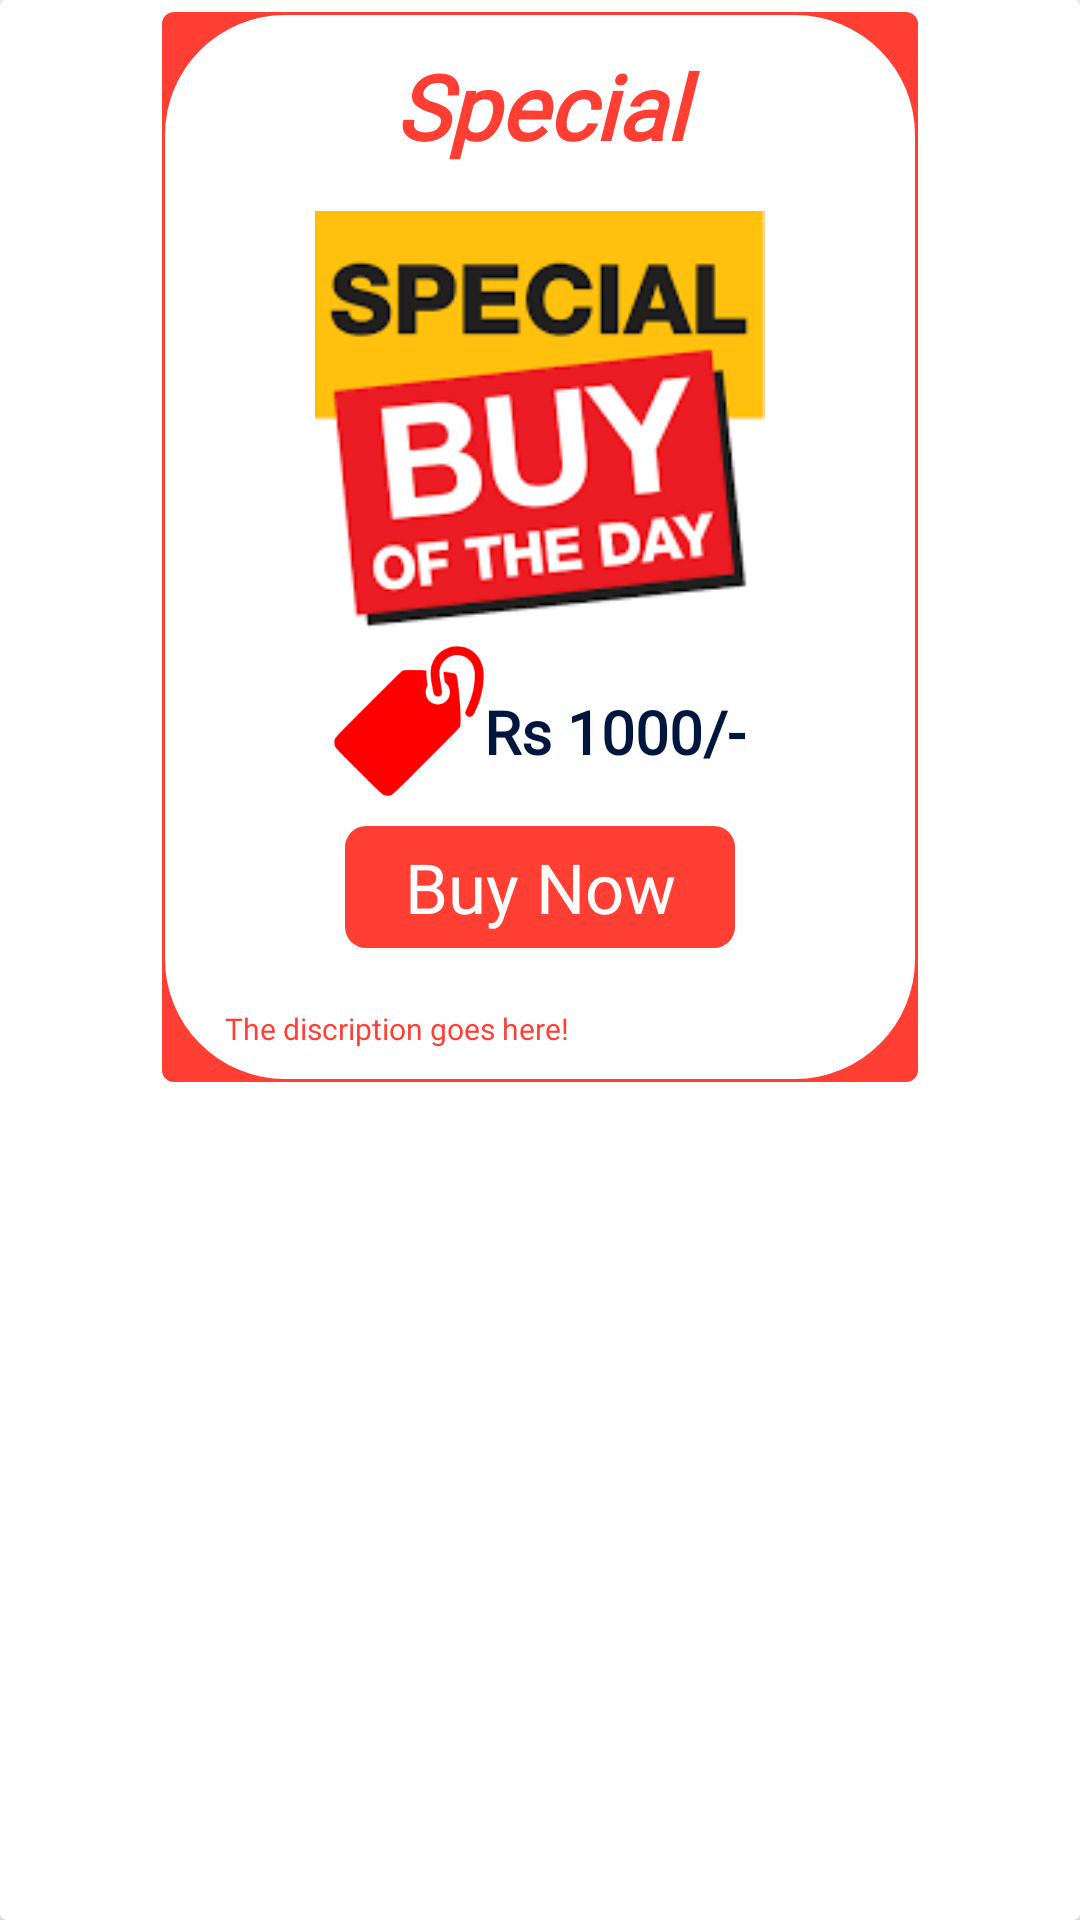

Android layout source for this screen:
<!-- AndroidManifest.xml: application theme AppTheme -->
<!-- res/layout/layout_special_product_display_for_adapter.xml -->
<?xml version="1.0" encoding="utf-8"?>
<androidx.cardview.widget.CardView xmlns:android="http://schemas.android.com/apk/res/android"
    android:layout_width="match_parent"
    xmlns:app="http://schemas.android.com/apk/res-auto"
    app:cardBackgroundColor="@color/noColor"
    android:background="@layout/box_shadow_with_radius"
    android:elevation="8dp"
    android:layout_height="match_parent">

    <LinearLayout
        android:layout_width="match_parent"
        android:layout_height="wrap_content"
        android:padding="5dp"
        android:background="@drawable/box_shadow"
        android:layout_marginLeft="50dp"
        android:layout_marginRight="50dp"
        android:orientation="vertical">

        <TextView
            android:id="@+id/title"
            android:layout_width="match_parent"
            android:layout_height="wrap_content"
            android:padding="10dp"
            android:fontFamily="@font/comic_sans_ms_bold_italic"
            android:textAlignment="center"
            android:text="Special"
            android:textStyle="bold|italic"
            android:textFontWeight="600"
            android:textColor="@color/colorPrimary"
            android:textSize="30sp"
            android:gravity="center_horizontal" />

        <ImageView
            android:layout_width="150dp"
            android:src="@drawable/special_buy"
            android:layout_gravity="center_horizontal"
            android:layout_height="150dp"/>

        <LinearLayout
            android:layout_width="wrap_content"
            android:layout_height="wrap_content"
            android:layout_gravity="center_horizontal"
            android:orientation="horizontal">

            <ImageView
                android:layout_width="50dp"
                android:src="@drawable/red_price_tag"
                android:layout_gravity="center_horizontal"
                android:layout_height="50dp"/>

            <TextView
                android:id="@+id/price"
                android:layout_width="wrap_content"
                android:layout_height="wrap_content"
                android:paddingTop="15dp"
                android:fontFamily="sans-serif-smallcaps"
                android:text="Rs 1000/-"
                android:textFontWeight="900"
                android:textColor="@color/colorGolden"
                android:textSize="20sp"/>

        </LinearLayout>

        <TextView
            android:layout_width="130dp"
            android:layout_height="wrap_content"
            android:background="@layout/primary_background_for_button"
            android:text="Buy Now"
            android:textSize="23sp"
            android:padding="5dp"
            android:textColor="@color/noColor"
            android:textAlignment="center"
            android:fontFamily="@font/comic_sans_ms_bold_italic"
            android:layout_gravity="center_horizontal"
            android:layout_margin="10dp"/>


        <TextView
            android:id="@+id/description"
            android:layout_width="match_parent"
            android:layout_height="wrap_content"
            android:padding="10dp"
            android:layout_marginLeft="10dp"
            android:layout_marginRight="10dp"
            android:text="The discription goes here!"
            android:textColor="@color/colorPrimary"
            android:textSize="10sp" />
    </LinearLayout>


</androidx.cardview.widget.CardView>
<!-- res/layout/box_shadow_with_radius.xml (included above) -->
<?xml version="1.0" encoding="utf-8"?>
<layer-list xmlns:android="http://schemas.android.com/apk/res/android"
    android:layout_height="wrap_content"
    android:layout_width="wrap_content">

    
    <item>
        <shape>
            <corners android:radius="4dp" />

            <padding
                android:bottom="1dp"
                android:left="1dp"
                android:right="1dp"
                android:top="1dp" />

            <solid android:color="#00CCCCCC" />
        </shape>
    </item>
    <item>
        <shape>
            <corners android:radius="4dp" />

            <padding
                android:bottom="1dp"
                android:left="1dp"
                android:right="1dp"
                android:top="1dp" />

            <solid android:color="#10CCCCCC" />
        </shape>
    </item>
    <item>
        <shape>
            <corners android:radius="4dp" />

            <padding
                android:bottom="1dp"
                android:left="1dp"
                android:right="1dp"
                android:top="1dp" />

            <solid android:color="#20d5d5d5" />
        </shape>
    </item>
    <item>
        <shape>
            <corners android:radius="6dp" />

            <padding
                android:bottom="1dp"
                android:left="1dp"
                android:right="1dp"
                android:top="1dp" />

            <solid android:color="#30cbcbcb" />
        </shape>
    </item>
    <item>
        <shape>
            <corners android:radius="4dp" />

            <padding
                android:bottom="1dp"
                android:left="1dp"
                android:right="1dp"
                android:top="1dp" />

            <solid android:color="#50bababa" />
        </shape>
    </item>

    
    <item>
        <shape>
            <solid android:color="@color/colorGray" />

            <corners android:radius="4dp" />
        </shape>
    </item>

</layer-list>
<!-- res/layout/primary_background_for_button.xml (included above) -->
<?xml version="1.0" encoding="utf-8"?>
<shape

    xmlns:android="http://schemas.android.com/apk/res/android"
    android:layout_height="match_parent"
    android:layout_width="match_parent"
    android:shape="rectangle">
    <solid android:color="@color/colorPrimary" />
    <corners android:radius="7dp" />

</shape>
<!-- resources referenced by this layout -->
<resources>
  <color name="colorGolden">#00173d</color>
  <color name="colorGray">#C9C0C0</color>
  <color name="colorPrimary">#ff3f34</color>
  <color name="noColor">#FFF</color>
  <!-- drawable box_shadow (drawable) -->
  <?xml version="1.0" encoding="utf-8"?>
  <layer-list xmlns:android="http://schemas.android.com/apk/res/android">
  
      
      <item>
          <shape>
              <corners android:radius="70dp" />
  
              <padding
                  android:bottom="1dp"
                  android:left="1dp"
                  android:right="1dp"
                  android:top="1dp" />
  
              <solid android:color="@color/noColor" />
          </shape>
      </item>
      <item>
          <shape>
              <corners android:radius="40dp" />
  
              <padding
                  android:bottom="1dp"
                  android:left="1dp"
                  android:right="1dp"
                  android:top="1dp" />
  
              <solid android:color="@color/noColor" />
          </shape>
      </item>
      <item>
          <shape>
              <corners android:radius="40dp" />
  
              <padding
                  android:bottom="1dp"
                  android:left="1dp"
                  android:right="1dp"
                  android:top="1dp" />
  
              <solid android:color="@color/noColor" />
          </shape>
      </item>
      <item>
          <shape>
              <corners android:radius="60dp" />
  
              <padding
                  android:bottom="1dp"
                  android:left="1dp"
                  android:right="1dp"
                  android:top="1dp" />
  
              <solid android:color="@color/noColor" />
          </shape>
      </item>
      <item>
          <shape>
              <corners android:radius="4dp" />
  
              <padding
                  android:bottom="1dp"
                  android:left="1dp"
                  android:right="1dp"
                  android:top="1dp" />
  
              <solid android:color="@color/colorPrimary" />
          </shape>
      </item>
  
      
      <item>
          <shape>
              <solid android:color="@color/noColor" />
  
              <corners android:radius="40dp" />
          </shape>
      </item>
  
  </layer-list>
  <!-- drawable red_price_tag: png bitmap (drawable, 3259 bytes) -->
  <!-- drawable special_buy: png bitmap (drawable, 12963 bytes) -->
  <style name="AppTheme" parent="Theme.AppCompat.Light.NoActionBar">
          
          <item name="colorPrimary">@color/colorPrimary</item>
          <item name="colorPrimaryDark">@color/colorPrimaryDark</item>
          <item name="colorAccent">@color/colorAccent</item>
          <item name="fontFamily">@font/comic_sans_ms_bold_italic</item>
      </style>
  <color name="colorPrimaryDark">#ff3f34</color>
  <color name="colorAccent">#00173d</color>
</resources>
